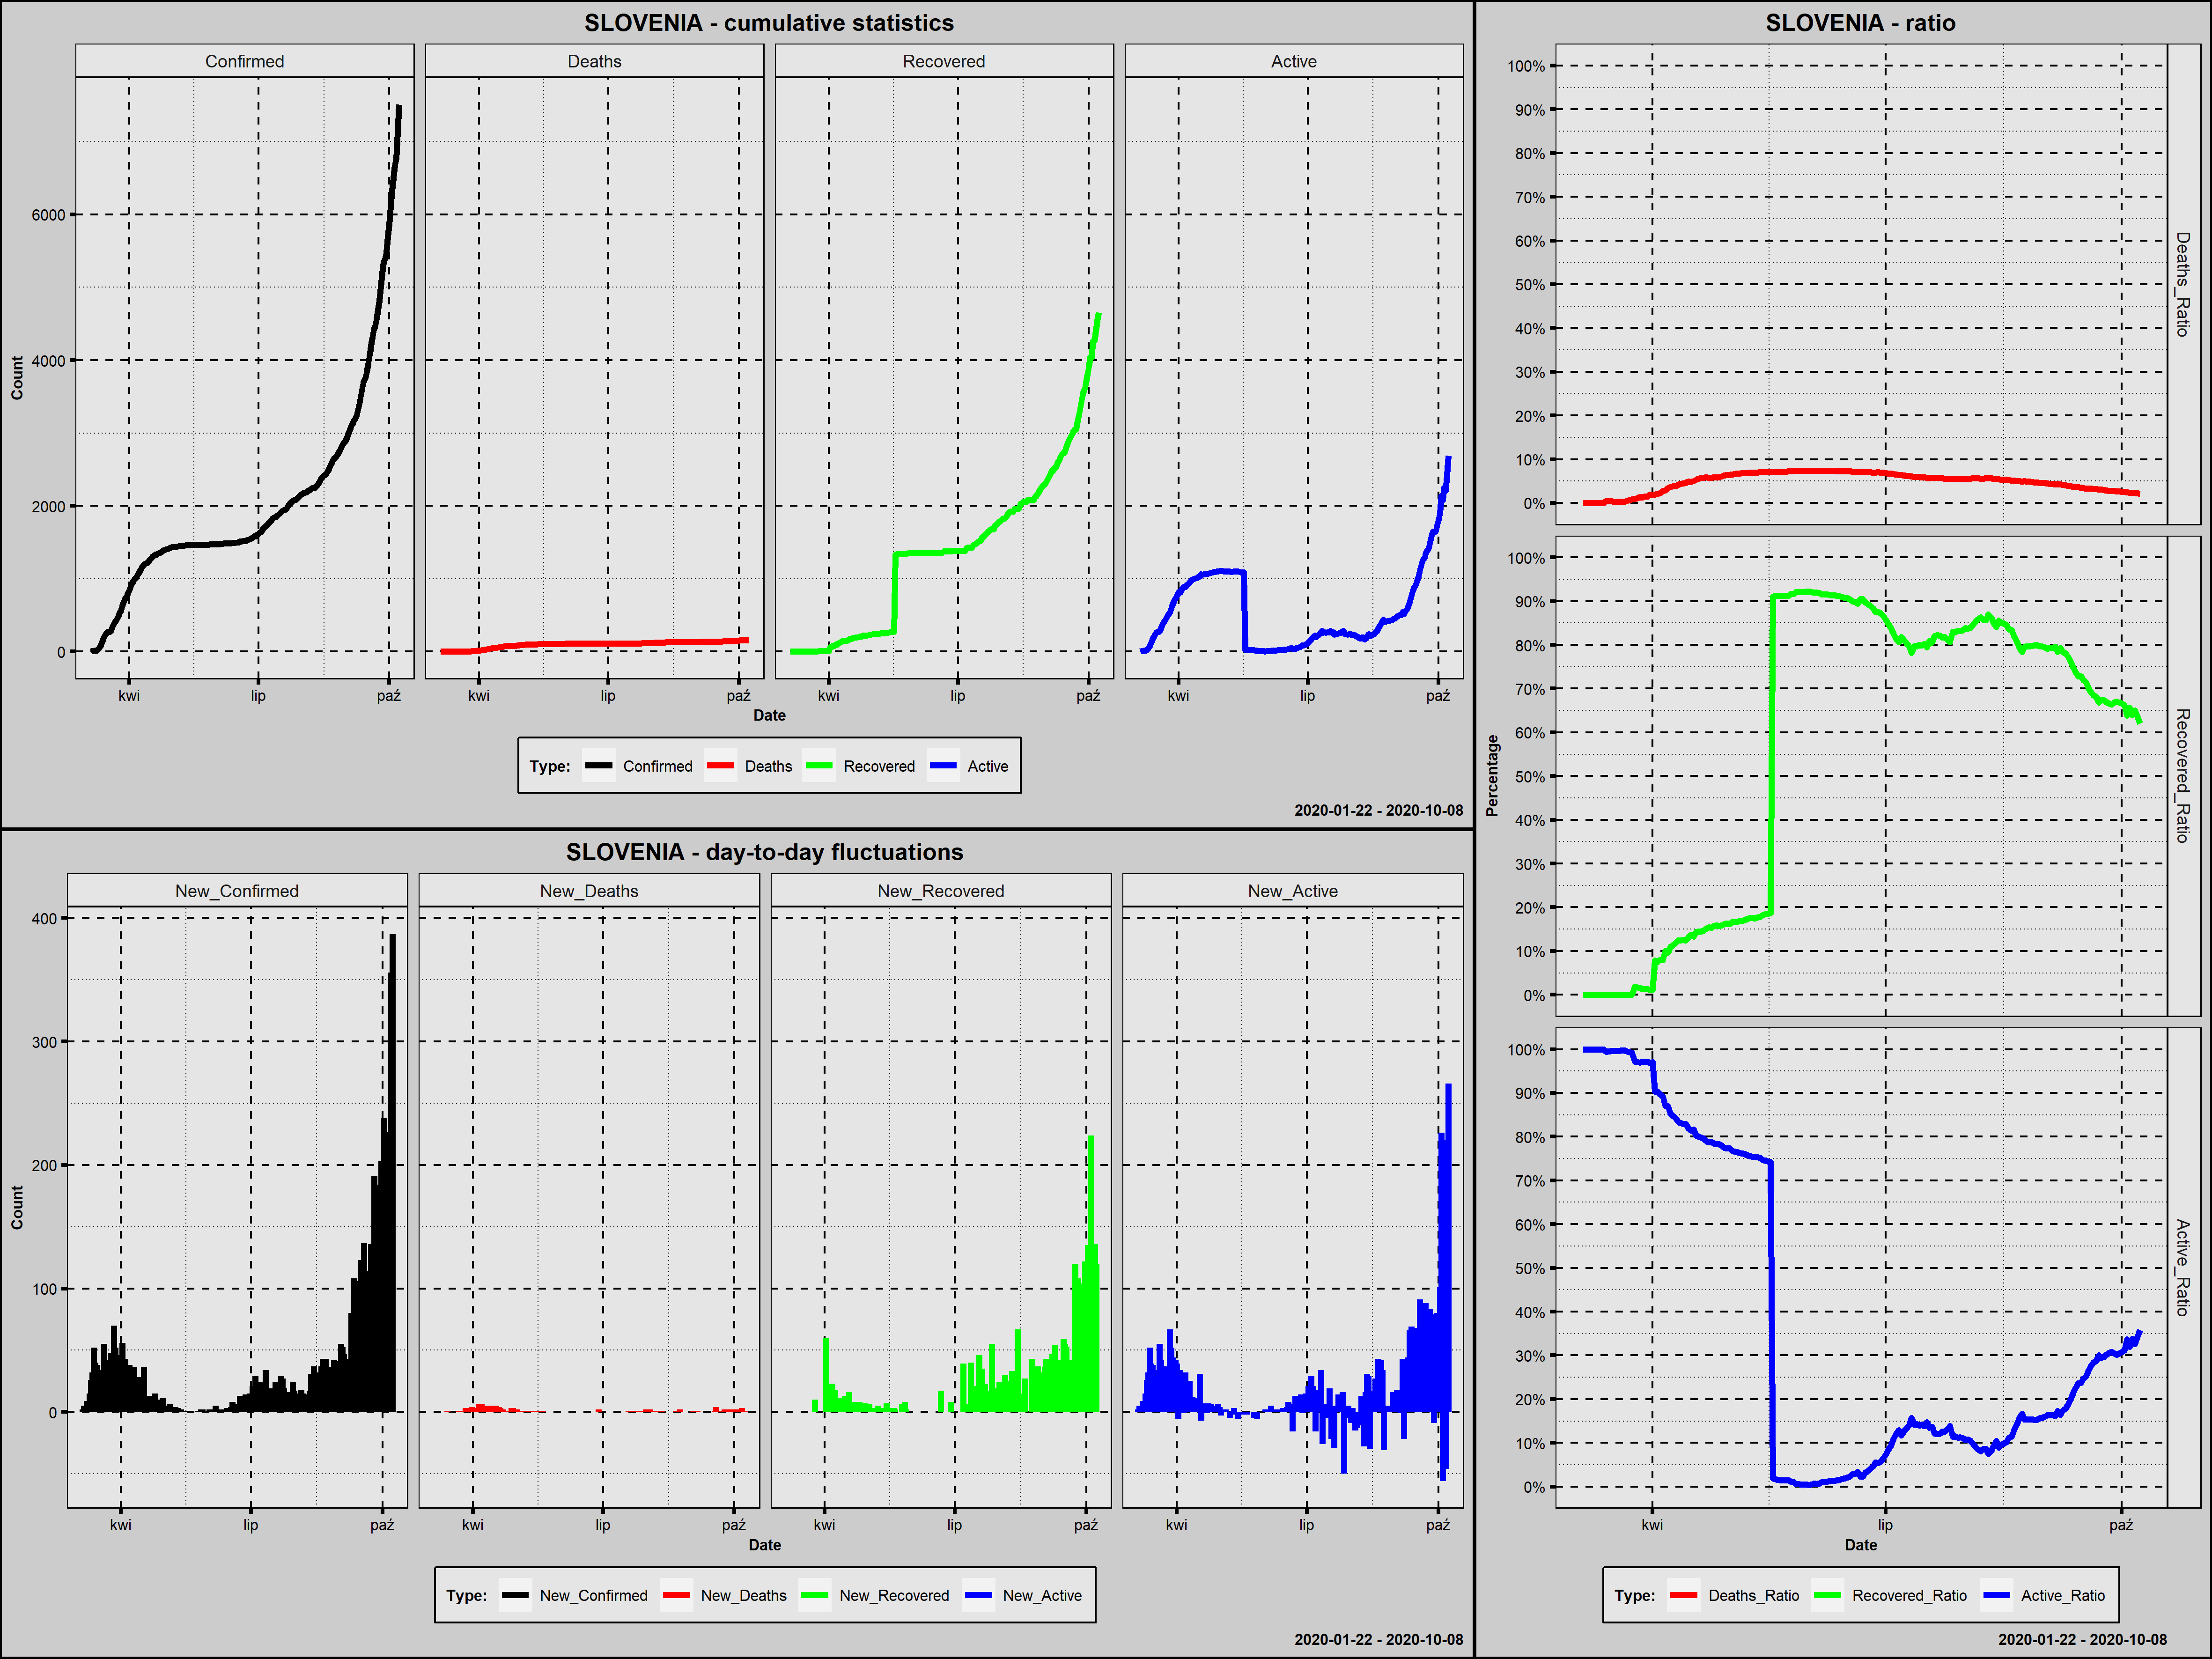

The data file committed next to this chart (first rows):
Country; Date; Confirmed; New_Confirmed; Deaths; New_Deaths; Recovered; New_Recovered; Active; New_Active; Year; Month; Day; Week_Day; Deaths_Ratio; Recovered_Ratio; Active_Ratio; Day_Since_1st_Confirmed; Day_Since_100st_Confirmed; New_Confirmed_Rank
Slovenia; 2020-03-05; 2; 2; 0; 0; 0; 0; 2; 2; 2020; marzec; 5; czwartek; 0,0000; 0,0000; 1,0000; 1; 0; 178,5
Slovenia; 2020-03-06; 7; 5; 0; 0; 0; 0; 7; 5; 2020; marzec; 6; piątek; 0,0000; 0,0000; 1,0000; 2; 0; 161,5
Slovenia; 2020-03-07; 7; 0; 0; 0; 0; 0; 7; 0; 2020; marzec; 7; sobota; 0,0000; 0,0000; 1,0000; 3; 0; 209,0
Slovenia; 2020-03-08; 16; 9; 0; 0; 0; 0; 16; 9; 2020; marzec; 8; niedziela; 0,0000; 0,0000; 1,0000; 4; 0; 140,5
Slovenia; 2020-03-09; 16; 0; 0; 0; 0; 0; 16; 0; 2020; marzec; 9; poniedziałek; 0,0000; 0,0000; 1,0000; 5; 0; 209,0
Slovenia; 2020-03-10; 31; 15; 0; 0; 0; 0; 31; 15; 2020; marzec; 10; wtorek; 0,0000; 0,0000; 1,0000; 6; 0; 114,5
Slovenia; 2020-03-11; 57; 26; 0; 0; 0; 0; 57; 26; 2020; marzec; 11; środa; 0,0000; 0,0000; 1,0000; 7; 0; 84,5
Slovenia; 2020-03-12; 89; 32; 0; 0; 0; 0; 89; 32; 2020; marzec; 12; czwartek; 0,0000; 0,0000; 1,0000; 8; 0; 71,0
Slovenia; 2020-03-13; 141; 52; 0; 0; 0; 0; 141; 52; 2020; marzec; 13; piątek; 0,0000; 0,0000; 1,0000; 9; 1; 33,5
Slovenia; 2020-03-14; 181; 40; 1; 1; 0; 0; 180; 39; 2020; marzec; 14; sobota; 0,0055; 0,0000; 0,9945; 10; 2; 50,0
Slovenia; 2020-03-15; 219; 38; 1; 0; 0; 0; 218; 38; 2020; marzec; 15; niedziela; 0,0046; 0,0000; 0,9954; 11; 3; 54,0
Slovenia; 2020-03-16; 253; 34; 1; 0; 0; 0; 252; 34; 2020; marzec; 16; poniedziałek; 0,0040; 0,0000; 0,9960; 12; 4; 65,5
Slovenia; 2020-03-17; 275; 22; 1; 0; 0; 0; 274; 22; 2020; marzec; 17; wtorek; 0,0036; 0,0000; 0,9964; 13; 5; 93,0
Slovenia; 2020-03-18; 275; 0; 1; 0; 0; 0; 274; 0; 2020; marzec; 18; środa; 0,0036; 0,0000; 0,9964; 14; 6; 209,0
Slovenia; 2020-03-19; 286; 11; 1; 0; 0; 0; 285; 11; 2020; marzec; 19; czwartek; 0,0035; 0,0000; 0,9965; 15; 7; 133,0
Slovenia; 2020-03-20; 341; 55; 1; 0; 0; 0; 340; 55; 2020; marzec; 20; piątek; 0,0029; 0,0000; 0,9971; 16; 8; 30,5
Slovenia; 2020-03-21; 383; 42; 1; 0; 0; 0; 382; 42; 2020; marzec; 21; sobota; 0,0026; 0,0000; 0,9974; 17; 9; 47,0
Slovenia; 2020-03-22; 414; 31; 2; 1; 0; 0; 412; 30; 2020; marzec; 22; niedziela; 0,0048; 0,0000; 0,9952; 18; 10; 74,0
Slovenia; 2020-03-23; 442; 28; 3; 1; 0; 0; 439; 27; 2020; marzec; 23; poniedziałek; 0,0068; 0,0000; 0,9932; 19; 11; 80,0
Slovenia; 2020-03-24; 480; 38; 4; 1; 0; 0; 476; 37; 2020; marzec; 24; wtorek; 0,0083; 0,0000; 0,9917; 20; 12; 54,0
Slovenia; 2020-03-25; 528; 48; 5; 1; 10; 10; 513; 37; 2020; marzec; 25; środa; 0,0095; 0,0189; 0,9716; 21; 13; 36,0
Slovenia; 2020-03-26; 562; 34; 6; 1; 10; 0; 546; 33; 2020; marzec; 26; czwartek; 0,0107; 0,0178; 0,9715; 22; 14; 65,5
Slovenia; 2020-03-27; 632; 70; 9; 3; 10; 0; 613; 67; 2020; marzec; 27; piątek; 0,0142; 0,0158; 0,9699; 23; 15; 28,0
Slovenia; 2020-03-28; 684; 52; 9; 0; 10; 0; 665; 52; 2020; marzec; 28; sobota; 0,0132; 0,0146; 0,9722; 24; 16; 33,5
Slovenia; 2020-03-29; 730; 46; 11; 2; 10; 0; 709; 44; 2020; marzec; 29; niedziela; 0,0151; 0,0137; 0,9712; 25; 17; 39,5
Slovenia; 2020-03-30; 756; 26; 11; 0; 10; 0; 735; 26; 2020; marzec; 30; poniedziałek; 0,0146; 0,0132; 0,9722; 26; 18; 84,5
Slovenia; 2020-03-31; 802; 46; 15; 4; 10; 0; 777; 42; 2020; marzec; 31; wtorek; 0,0187; 0,0125; 0,9688; 27; 19; 39,5
Slovenia; 2020-04-01; 841; 39; 15; 0; 10; 0; 816; 39; 2020; kwiecień; 1; środa; 0,0178; 0,0119; 0,9703; 28; 20; 51,0
Slovenia; 2020-04-02; 897; 56; 17; 2; 70; 60; 810; -6; 2020; kwiecień; 2; czwartek; 0,0190; 0,0780; 0,9030; 29; 21; 29,0
Slovenia; 2020-04-03; 934; 37; 20; 3; 70; 0; 844; 34; 2020; kwiecień; 3; piątek; 0,0214; 0,0749; 0,9036; 30; 22; 58,5
Slovenia; 2020-04-04; 977; 43; 22; 2; 79; 9; 876; 32; 2020; kwiecień; 4; sobota; 0,0225; 0,0809; 0,8966; 31; 23; 43,0
Slovenia; 2020-04-05; 997; 20; 28; 6; 79; 0; 890; 14; 2020; kwiecień; 5; niedziela; 0,0281; 0,0792; 0,8927; 32; 24; 97,5
Slovenia; 2020-04-06; 1021; 24; 30; 2; 102; 23; 889; -1; 2020; kwiecień; 6; poniedziałek; 0,0294; 0,0999; 0,8707; 33; 25; 89,0
Slovenia; 2020-04-07; 1059; 38; 36; 6; 102; 0; 921; 32; 2020; kwiecień; 7; wtorek; 0,0340; 0,0963; 0,8697; 34; 26; 54,0
Slovenia; 2020-04-08; 1091; 32; 40; 4; 120; 18; 931; 10; 2020; kwiecień; 8; środa; 0,0367; 0,1100; 0,8533; 35; 27; 71,0
Slovenia; 2020-04-09; 1124; 33; 43; 3; 128; 8; 953; 22; 2020; kwiecień; 9; czwartek; 0,0383; 0,1139; 0,8479; 36; 28; 68,5
Slovenia; 2020-04-10; 1160; 36; 45; 2; 137; 9; 978; 25; 2020; kwiecień; 10; piątek; 0,0388; 0,1181; 0,8431; 37; 29; 62,0
Slovenia; 2020-04-11; 1188; 28; 50; 5; 148; 11; 990; 12; 2020; kwiecień; 11; sobota; 0,0421; 0,1246; 0,8333; 38; 30; 80,0
Slovenia; 2020-04-12; 1205; 17; 53; 3; 150; 2; 1002; 12; 2020; kwiecień; 12; niedziela; 0,0440; 0,1245; 0,8315; 39; 31; 106,5
Slovenia; 2020-04-13; 1212; 7; 55; 2; 152; 2; 1005; 3; 2020; kwiecień; 13; poniedziałek; 0,0454; 0,1254; 0,8292; 40; 32; 149,5
Slovenia; 2020-04-14; 1220; 8; 56; 1; 152; 0; 1012; 7; 2020; kwiecień; 14; wtorek; 0,0459; 0,1246; 0,8295; 41; 33; 145,5
Slovenia; 2020-04-15; 1248; 28; 61; 5; 165; 13; 1022; 10; 2020; kwiecień; 15; środa; 0,0489; 0,1322; 0,8189; 42; 34; 80,0
Slovenia; 2020-04-16; 1268; 20; 61; 0; 174; 9; 1033; 11; 2020; kwiecień; 16; czwartek; 0,0481; 0,1372; 0,8147; 43; 35; 97,5
Slovenia; 2020-04-17; 1304; 36; 66; 5; 174; 0; 1064; 31; 2020; kwiecień; 17; piątek; 0,0506; 0,1334; 0,8160; 44; 36; 62,0
Slovenia; 2020-04-18; 1317; 13; 70; 4; 190; 16; 1057; -7; 2020; kwiecień; 18; sobota; 0,0532; 0,1443; 0,8026; 45; 37; 128,0
Slovenia; 2020-04-19; 1330; 13; 74; 4; 192; 2; 1064; 7; 2020; kwiecień; 19; niedziela; 0,0556; 0,1444; 0,8000; 46; 38; 128,0
Slovenia; 2020-04-20; 1335; 5; 77; 3; 193; 1; 1065; 1; 2020; kwiecień; 20; poniedziałek; 0,0577; 0,1446; 0,7978; 47; 39; 161,5
Slovenia; 2020-04-21; 1344; 9; 77; 0; 197; 4; 1070; 5; 2020; kwiecień; 21; wtorek; 0,0573; 0,1466; 0,7961; 48; 40; 140,5
Slovenia; 2020-04-22; 1353; 9; 79; 2; 205; 8; 1069; -1; 2020; kwiecień; 22; środa; 0,0584; 0,1515; 0,7901; 49; 41; 140,5
Slovenia; 2020-04-23; 1366; 13; 79; 0; 211; 6; 1076; 7; 2020; kwiecień; 23; czwartek; 0,0578; 0,1545; 0,7877; 50; 42; 128,0
Slovenia; 2020-04-24; 1373; 7; 80; 1; 211; 0; 1082; 6; 2020; kwiecień; 24; piątek; 0,0583; 0,1537; 0,7881; 51; 43; 149,5
Slovenia; 2020-04-25; 1388; 15; 81; 1; 219; 8; 1088; 6; 2020; kwiecień; 25; sobota; 0,0584; 0,1578; 0,7839; 52; 44; 114,5
Slovenia; 2020-04-26; 1396; 8; 82; 1; 221; 2; 1093; 5; 2020; kwiecień; 26; niedziela; 0,0587; 0,1583; 0,7830; 53; 45; 145,5
Slovenia; 2020-04-27; 1402; 6; 83; 1; 221; 0; 1098; 5; 2020; kwiecień; 27; poniedziałek; 0,0592; 0,1576; 0,7832; 54; 46; 155,0
Slovenia; 2020-04-28; 1408; 6; 86; 3; 223; 2; 1099; 1; 2020; kwiecień; 28; wtorek; 0,0611; 0,1584; 0,7805; 55; 47; 155,0
Slovenia; 2020-04-29; 1418; 10; 89; 3; 230; 7; 1099; 0; 2020; kwiecień; 29; środa; 0,0628; 0,1622; 0,7750; 56; 48; 136,0
Slovenia; 2020-04-30; 1429; 11; 91; 2; 233; 3; 1105; 6; 2020; kwiecień; 30; czwartek; 0,0637; 0,1631; 0,7733; 57; 49; 133,0
Slovenia; 2020-05-01; 1434; 5; 92; 1; 233; 0; 1109; 4; 2020; maj; 1; piątek; 0,0642; 0,1625; 0,7734; 58; 50; 161,5
Slovenia; 2020-05-02; 1439; 5; 94; 2; 239; 6; 1106; -3; 2020; maj; 2; sobota; 0,0653; 0,1661; 0,7686; 59; 51; 161,5
Slovenia; 2020-05-03; 1439; 0; 96; 2; 241; 2; 1102; -4; 2020; maj; 3; niedziela; 0,0667; 0,1675; 0,7658; 60; 52; 209,0
... 158 more rows
